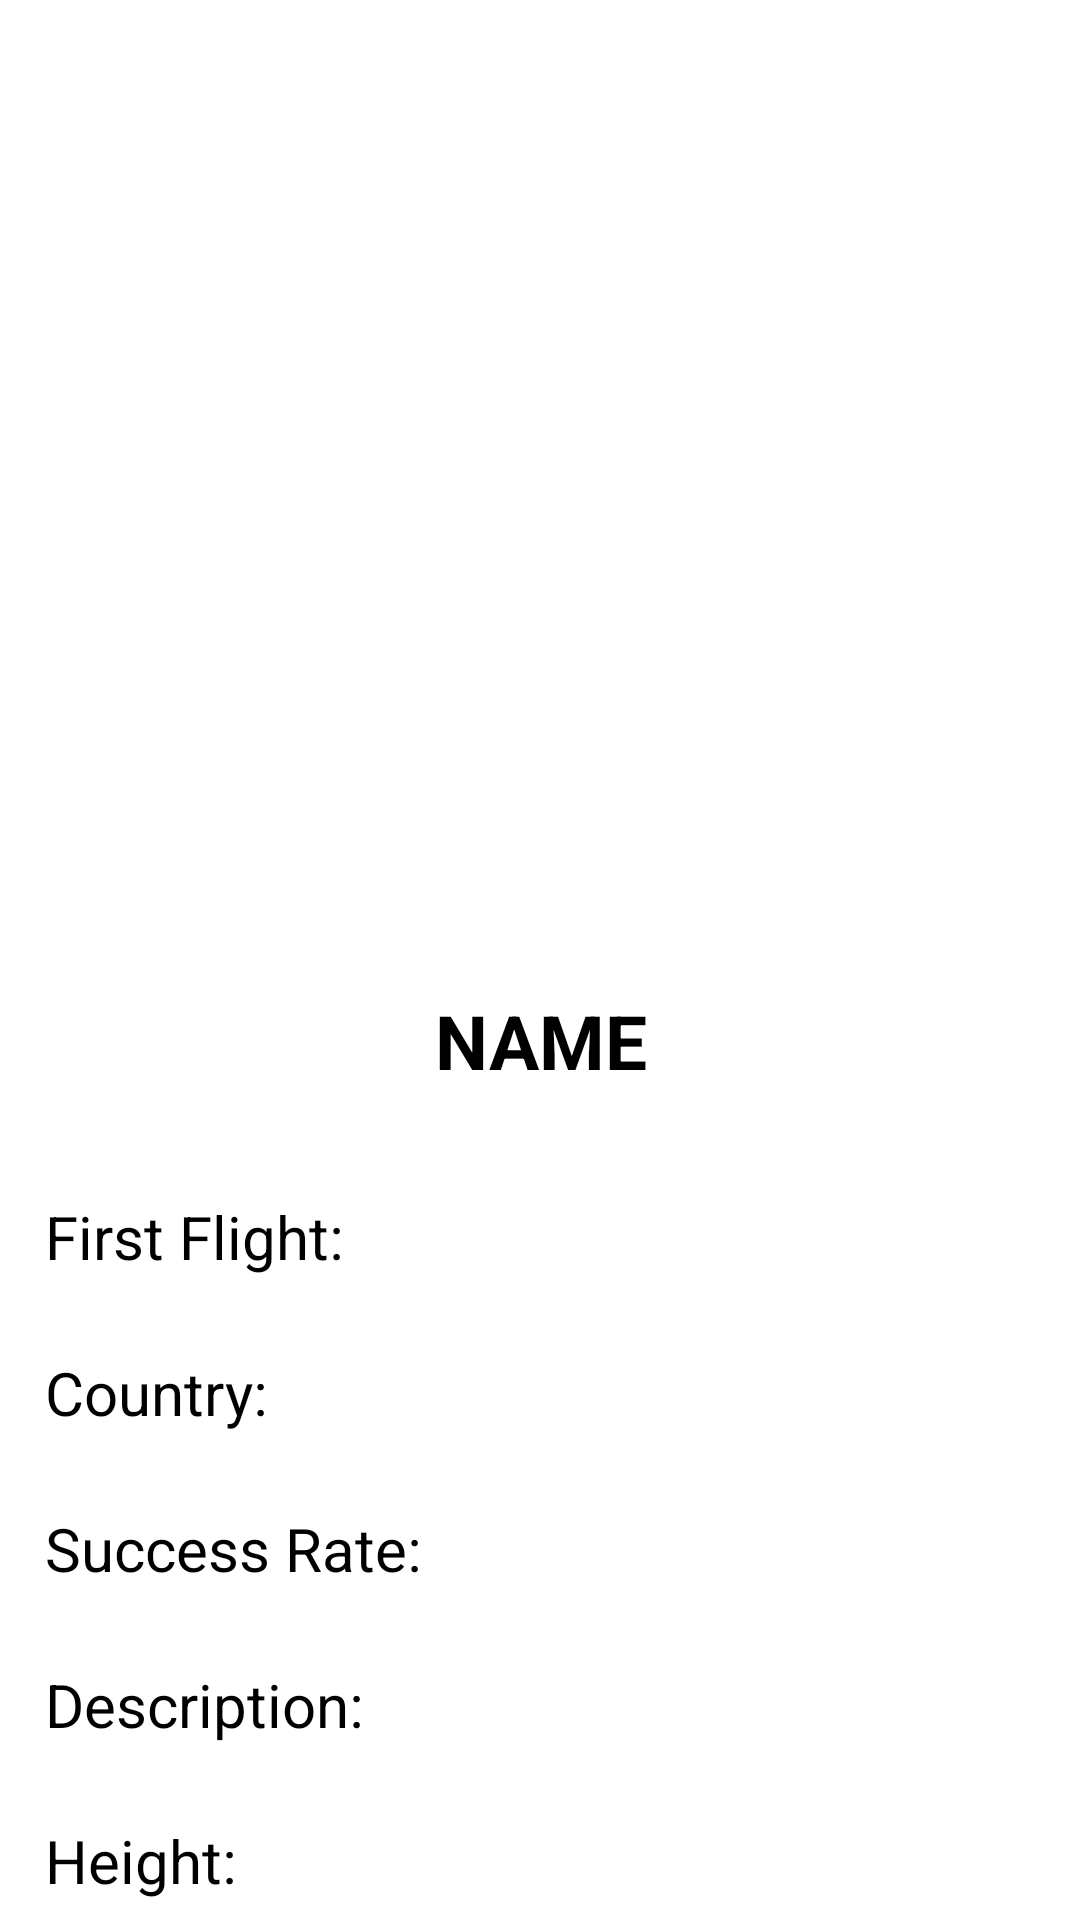

Write the Android layout XML for this screen, with the resource values it uses.
<!-- AndroidManifest.xml: application theme Theme.SpaceXFan -->
<!-- res/layout/activity_rocket_detail_page.xml -->
<?xml version="1.0" encoding="utf-8"?>
<ScrollView xmlns:android="http://schemas.android.com/apk/res/android"
    xmlns:app="http://schemas.android.com/apk/res-auto"
    xmlns:tools="http://schemas.android.com/tools"
    android:layout_width="match_parent"
    android:layout_height="match_parent"
    tools:context=".activities.RocketDetailPage"
    android:background="@color/white">

    <RelativeLayout
        android:layout_width="match_parent"
        android:layout_height="match_parent">

        <androidx.viewpager2.widget.ViewPager2
            android:id="@+id/viewPager"
            android:layout_width="match_parent"
            android:layout_height="300dp">
        </androidx.viewpager2.widget.ViewPager2>

        <TextView
            android:id="@+id/rocketName"
            android:layout_width="wrap_content"
            android:layout_height="wrap_content"
            android:text="NAME"
            android:textColor="@color/black"
            android:textSize="25dp"
            android:textStyle="bold"
            android:layout_below="@id/viewPager"
            android:layout_centerHorizontal="true"
            android:textAlignment="center"
            android:layout_marginTop="25dp"
            android:padding="5dp">
        </TextView>

        <ImageButton
            android:id="@+id/btnDetailFav"
            android:layout_width="50dp"
            android:layout_height="50dp"
            android:src="@drawable/fav_empty"
            android:layout_below="@id/viewPager"
            android:layout_toRightOf="@id/rocketName"
            android:layout_marginTop="25dp"
            android:layout_marginLeft="50dp"
            android:background="@android:color/transparent"
            android:foreground="?selectableItemBackgroundBorderless"
            >
        </ImageButton>

        <TextView
            android:id="@+id/rocketFF"
            android:layout_width="match_parent"
            android:layout_height="wrap_content"
            android:text="First Flight: "
            android:layout_below="@id/rocketName"
            android:textColor="@color/black"
            android:textSize="20dp"
            android:layout_marginLeft="10dp"
            android:layout_marginTop="25dp"
            android:padding="5dp">
        </TextView>

        <TextView
            android:id="@+id/rocketCountry"
            android:layout_width="match_parent"
            android:layout_height="wrap_content"
            android:text="Country: "
            android:layout_below="@id/rocketFF"
            android:textColor="@color/black"
            android:textSize="20dp"
            android:layout_marginLeft="10dp"
            android:layout_marginTop="15dp"
            android:padding="5dp">
        </TextView>

        <TextView
            android:id="@+id/rocketSuccess"
            android:layout_width="match_parent"
            android:layout_height="wrap_content"
            android:text="Success Rate: "
            android:layout_below="@id/rocketCountry"
            android:textColor="@color/black"
            android:textSize="20dp"
            android:layout_marginLeft="10dp"
            android:layout_marginTop="15dp"
            android:padding="5dp">
        </TextView>

        <TextView
            android:id="@+id/rocketDescription"
            android:layout_width="match_parent"
            android:layout_height="wrap_content"
            android:text="Description: "
            android:layout_below="@id/rocketSuccess"
            android:textColor="@color/black"
            android:textSize="20dp"
            android:layout_marginLeft="10dp"
            android:layout_marginTop="15dp"
            android:padding="5dp">
        </TextView>

        <TextView
            android:id="@+id/rocketHeight"
            android:layout_width="match_parent"
            android:layout_height="wrap_content"
            android:text="Height: "
            android:layout_below="@id/rocketDescription"
            android:textColor="@color/black"
            android:textSize="20dp"
            android:layout_marginLeft="10dp"
            android:layout_marginTop="15dp"
            android:padding="5dp">
        </TextView>

        <TextView
            android:id="@+id/rocketWeight"
            android:layout_width="match_parent"
            android:layout_height="wrap_content"
            android:text="Weight: "
            android:layout_below="@id/rocketHeight"
            android:textColor="@color/black"
            android:textSize="20dp"
            android:layout_marginLeft="10dp"
            android:layout_marginTop="15dp"
            android:padding="5dp">
        </TextView>

</RelativeLayout>
</ScrollView>
<!-- resources referenced by this layout -->
<resources>
  <color name="black">#FF000000</color>
  <color name="white">#FFFFFFFF</color>
  <style name="Theme.SpaceXFan" parent="Theme.MaterialComponents.NoActionBar.Bridge">
          
          <item name="colorPrimary">@color/purple_500</item>
          <item name="colorPrimaryVariant">@color/blue</item>
          <item name="colorOnPrimary">@color/white</item>
          
          <item name="colorSecondary">@color/teal_200</item>
          <item name="colorSecondaryVariant">@color/teal_700</item>
          <item name="colorOnSecondary">@color/black</item>
          
          <item name="android:statusBarColor" tools:targetApi="l">?attr/colorPrimaryVariant</item>
          
      </style>
  <color name="purple_500">#FF6200EE</color>
  <color name="blue">#0000cd</color>
  <color name="teal_200">#FF03DAC5</color>
  <color name="teal_700">#FF018786</color>
</resources>
